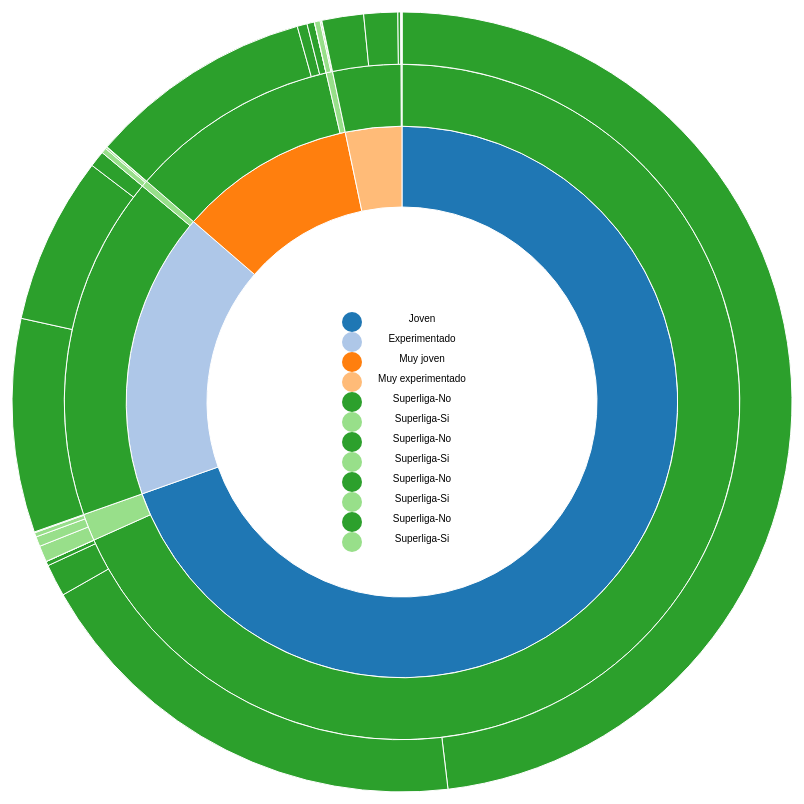
D3 v4 page, settled after 480 driven frames (8 s of simulated time); the page loaded 1 data file(s).


// ── sunburst_base.js
var width = 1100,
    height = 800,
    radius = (Math.min(width, height) / 2) - 10;

var formatNumber = d3.format(",d");

var x = d3.scaleLinear()
    .range([0, 2 * Math.PI]);

var y = d3.scaleSqrt()
    .range([0, radius]);

var color = d3.scaleOrdinal(d3.schemeCategory20);

var partition = d3.partition();

var arc = d3.arc()
    .startAngle(function(d) { return Math.max(0, Math.min(2 * Math.PI, x(d.x0))); })
    .endAngle(function(d) { return Math.max(0, Math.min(2 * Math.PI, x(d.x1))); })
    .innerRadius(function(d) { return Math.max(0, y(d.y0)); })
    .outerRadius(function(d) { return Math.max(0, y(d.y1)); });

var svg = d3.select("svg"),
    margin = 20,
    diameter = +svg.attr("width"),
    g = svg.append("g").attr("transform", "translate(" + diameter / 2 + "," + diameter / 2 + ")");


d3.csv("./data/sunburstfinal.csv",function(error, data) {

    if (error) throw error;

    var anidados = d3.nest()
        .key(function(d){return d.rangoedad;})
        .key(function(d){return d.superliga;})        
        .key(function(d){return d.clasificacion;})                        
        .rollup(function(leaves) { return leaves.length; })
        .entries(data);

    root = d3.hierarchy({values: anidados}, function(d) { return d.values; })
        .sum(function(d) { return d.value; })
        .sort(function(a, b) { return b.value - a.value; });

    var layout = partition(root);
    var descendants = layout.descendants();

    g.selectAll("path")
        .data(descendants)
        .enter().append("path")
        .attr("d", arc)
        .style("fill", function(d) {
            if(d.depth===0){return "#FFFFFF";}
            else{
                return color((d.children ? d : d.parent).data.key);
            }
        })
        .on("click", click)
        .append("title")
        .text(function(d) { 
            if(d.depth===0){return "Total\n" + formatNumber(d.value);}
            else{
                return d.data.key + "\n" + formatNumber(d.value);
            }
        });

    var legend_containers = g.selectAll(".legend-unit")
        .data(descendants.filter(function(d){
            if(d.children && d.data.key){
                return 1;
            }
        }))
        .enter().append("g")
        .attr("class","legend-unit");
        
    legend_containers.append("circle")
        .attr("cx",-50)
        .attr("cy",function(d,i){
            return ( i * 20 ) - 80;
        })
        .attr("r",10)
        .style("fill", function(d) {
            if(d.depth===0){return "#FFFFFF";}
            else{
                return color((d.children ? d : d.parent).data.key);
            }
        });

    legend_containers.append("text")
        .attr("x",20)
        .attr("y",function(d,i){
            return ( i * 20 ) - 80;
        })
        .text(function(d){
            return d.data.key;
        })
        .style("pointer-events","none");
});

function click(d) {

    if(d.children && !d.data.key){
        d3.selectAll(".legend-unit").transition().duration(750)
            .style("opacity",1.0)
            .style("display","block");
    }
    else{
        d3.selectAll(".legend-unit")
            .style("opacity",0.000001)
            .style("display","none");
    }

    g.transition()
        .duration(750)
        .tween("scale", function() {
            var xd = d3.interpolate(x.domain(), [d.x0, d.x1]),
                yd = d3.interpolate(y.domain(), [d.y0, 1]),
                yr = d3.interpolate(y.range(), [d.y0 ? 20 : 0, radius]);
            return function(t) { x.domain(xd(t)); y.domain(yd(t)).range(yr(t)); };
        })
        .selectAll("path")
        .attrTween("d", function(d) { return function() { return arc(d); }; });
}


d3.select(self.frameElement).style("height", height + "px");

### data: data/sunburstfinal.csv
reputacion, clasificacion, rangoedad, superliga
5, Excelente, Experimentado, Superliga-Si
5, Excelente, Experimentado, Superliga-Si
5, Excelente, Joven, Superliga-No
3, Excelente, Joven, Superliga-Si
4, Excelente, Joven, Superliga-Si
4, Excelente, Joven, Superliga-Si
3, Excelente, Joven, Superliga-Si
3, Excelente, Joven, Superliga-Si
4, Excelente, Experimentado, Superliga-Si
3, Excelente, Joven, Superliga-Si
3, Muy bueno, Joven, Superliga-No
3, Muy bueno, Joven, Superliga-No
3, Muy bueno, Joven, Superliga-No
3, Muy bueno, Joven, Superliga-Si
4, Muy bueno, Joven, Superliga-Si
3, Muy bueno, Joven, Superliga-Si
4, Muy bueno, Experimentado, Superliga-Si
4, Muy bueno, Experimentado, Superliga-Si
4, Muy bueno, Experimentado, Superliga-Si
5, Muy bueno, Experimentado, Superliga-Si
4, Muy bueno, Experimentado, Superliga-No
4, Muy bueno, Experimentado, Superliga-Si
4, Muy bueno, Joven, Superliga-Si
3, Muy bueno, Joven, Superliga-Si
4, Muy bueno, Joven, Superliga-Si
2, Muy bueno, Joven, Superliga-Si
3, Muy bueno, Joven, Superliga-Si
3, Muy bueno, Joven, Superliga-No
4, Muy bueno, Joven, Superliga-Si
4, Muy bueno, Experimentado, Superliga-Si
3, Muy bueno, Experimentado, Superliga-Si
5, Muy bueno, Experimentado, Superliga-No
4, Muy bueno, Experimentado, Superliga-No
4, Muy bueno, Experimentado, Superliga-Si
4, Muy bueno, Experimentado, Superliga-No
3, Muy bueno, Experimentado, Superliga-Si
4, Muy bueno, Joven, Superliga-Si
4, Muy bueno, Experimentado, Superliga-No
3, Muy bueno, Experimentado, Superliga-Si
3, Muy bueno, Joven, Superliga-Si
2, Muy bueno, Joven, Superliga-Si
2, Muy bueno, Joven, Superliga-Si
3, Muy bueno, Joven, Superliga-Si
3, Muy bueno, Joven, Superliga-No
3, Muy bueno, Experimentado, Superliga-Si
4, Muy bueno, Experimentado, Superliga-No
4, Muy bueno, Experimentado, Superliga-Si
3, Muy bueno, Experimentado, Superliga-No
3, Muy bueno, Experimentado, Superliga-No
4, Muy bueno, Experimentado, Superliga-No
3, Muy bueno, Experimentado, Superliga-No
3, Muy bueno, Experimentado, Superliga-Si
3, Muy bueno, Joven, Superliga-No
3, Muy bueno, Experimentado, Superliga-Si
3, Muy bueno, Joven, Superliga-No
2, Muy bueno, Joven, Superliga-Si
3, Muy bueno, Joven, Superliga-No
Superliga-Si, Muy bueno, Joven, Superliga-Si
3, Muy bueno, Joven, Superliga-No
3, Muy bueno, Joven, Superliga-Si
... 18,218 more rows